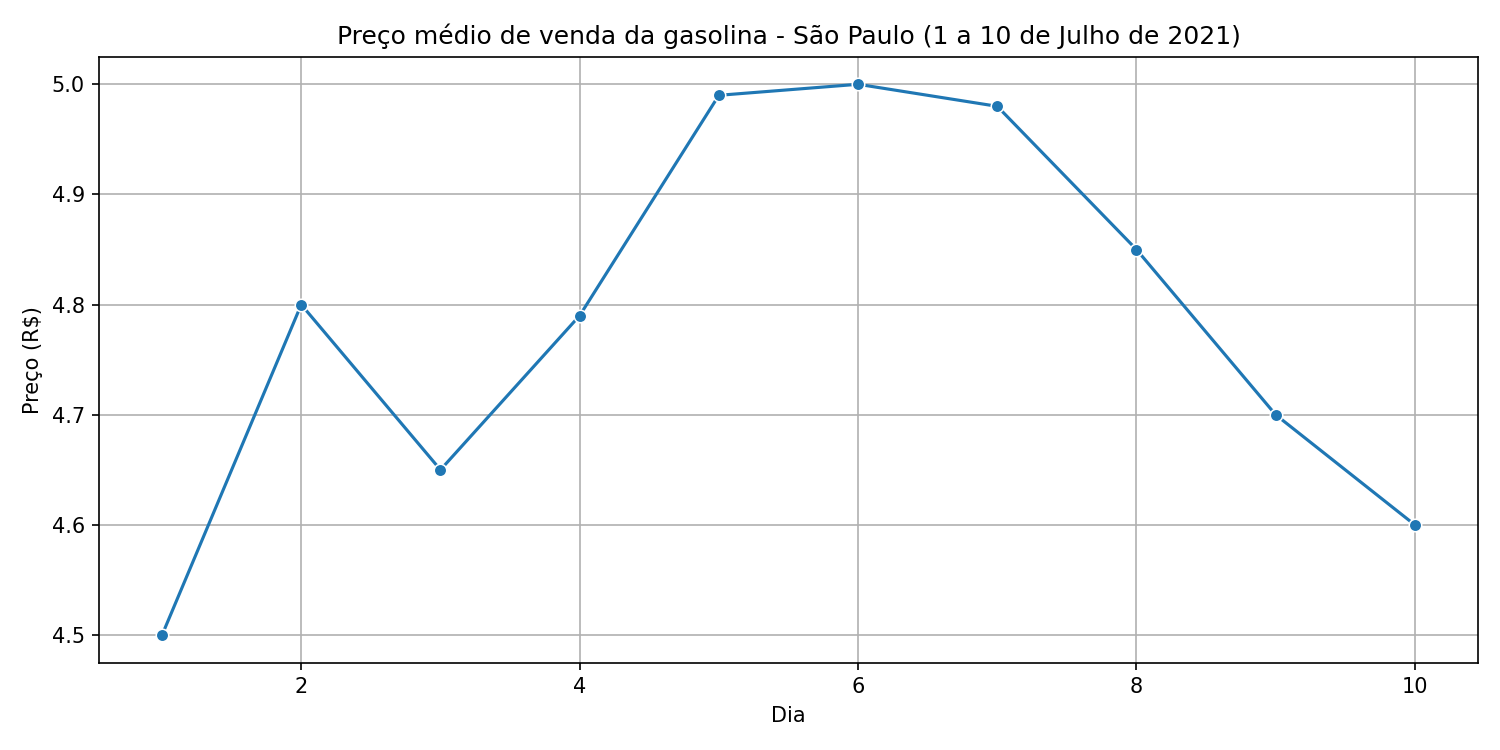

The file beside this chart, header and first rows:
dia, preco
1, 4.5
2, 4.8
3, 4.65
4, 4.79
5, 4.99
6, 5.0
7, 4.98
8, 4.85
9, 4.7
10, 4.6
